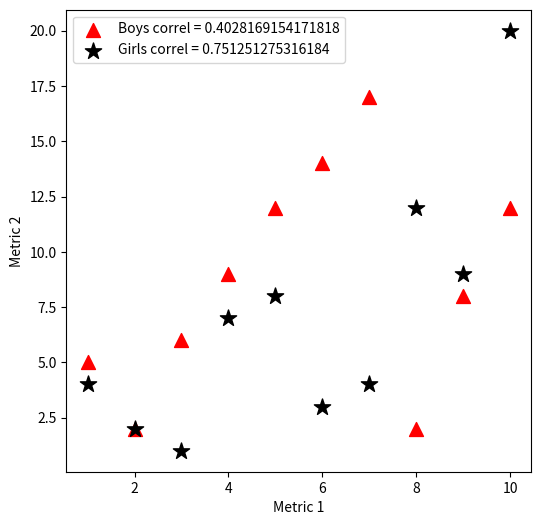

Here is the Python script that generated this plot:
#######################
#
# workshop_scatter_example.py
#
######################
import matplotlib.pyplot as plt
import scipy.stats as stat

def workshop_scatter_example_correls():
    list1 = [1, 2, 3, 4, 5, 6, 7, 8, 9, 10]  # some data
    list2 = [5, 2, 6, 9, 12, 14, 17, 2, 8, 12]  # some other data
    list3 = [4, 2, 1, 7, 8, 3, 4, 12, 9,20] # yet some other data

    print(len(list1), len(list2), len(list3))  # debug test

    correl1 = stat.pearsonr(list1[:], list2[:])[0]
    correl2 = stat.pearsonr(list1[:], list3[:])[0]

    #plt.clf()  # clear the plt environment

    plt.figure(figsize=(6, 6))  # set figure environment
    plt.scatter(list1[:], list2[:], c='r', marker='^', s=100, label='Boys correl = ' + str(correl1))  # plot basic scatter
    plt.scatter(list1[:], list3[:], c='k', marker='*', s=150, label='Girls correl = ' + str(correl2))
    plt.xlabel('Metric 1')  # label x and y axes
    plt.ylabel('Metric 2')
    plt.legend(fontsize=10, loc='best')
    plt.show()  # display


if __name__ == "__main__":
    workshop_scatter_example_correls()
